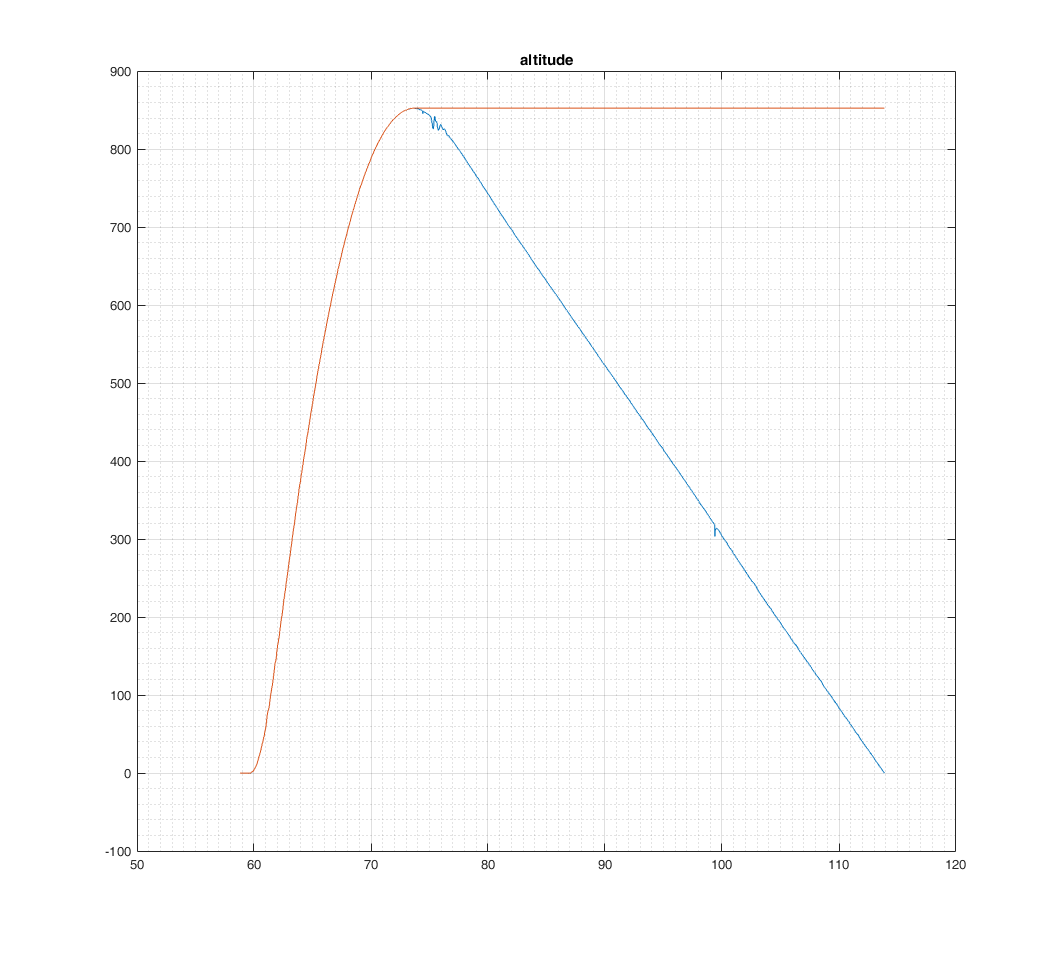

The table this chart was drawn from, first rows:
deviceTime	aCoord[x]	aCoord[y]	aCoord[z]	gCoord[x]	gCoord[y]	gCoord[z]	altPress	altMax	count	isOn
7613	0.08496	0.04736	1.328	-2.563	-0.1221	2.93	-117.4	-117.2	0
7618	0.08838	0.04736	1.328	-2.533	-0.1221	2.899	-117.4	-117.2	0
7623	0.0874	0.04834	1.332	-2.472	-0.1526	2.96	-117.4	-117.2	0
7647	0.08887	0.04639	1.332	-2.502	-0.1526	2.808	-117.4	-117.2	0
7652	0.08984	0.04688	1.332	-2.594	-0.1221	2.716	-117.4	-117.2	0
7657	0.08887	0.04883	1.33	-2.594	-0.1526	2.777	-117.4	-117.2	0
7662	0.08984	0.04932	1.33	-2.563	-0.1526	2.747	-117.4	-117.2	0
7667	0.09229	0.04883	1.329	-2.594	-0.09155	2.777	-117.2	-117.2	0
7682	0.0918	0.05029	1.332	-2.594	-0.1831	2.594	-117.2	-117.2	0
7687	0.09277	0.0498	1.331	-2.502	-0.2136	2.533	-117.2	-117.2	0
7692	0.08936	0.04688	1.329	-2.441	-0.2136	2.594	-117.2	-117.2	0
7697	0.08691	0.04834	1.331	-2.502	-0.1526	2.563	-117.2	-117.2	0
7702	0.08838	0.04785	1.333	-2.533	-0.1221	2.472	-117.1	-117.2	0
7716	0.08301	0.04785	1.331	-2.533	-0.06104	2.502	-117.1	-117.2	0
7721	0.08301	0.04688	1.334	-2.441	-0.1221	2.472	-117.1	-117.2	0
7729	0.08447	0.04834	1.332	-2.472	-0.1831	2.472	-117.1	-117.2	0
7734	0.08838	0.04883	1.329	-2.502	-0.2136	2.472	-117.1	-117.2	0
7739	0.08887	0.04688	1.333	-2.502	-0.1831	2.472	-117.4	-117.2	0
7752	0.08789	0.0498	1.333	-2.533	-0.1221	2.472	-117.4	-117.2	0
7766	0.08887	0.05078	1.333	-2.502	-0.1526	2.594	-117.4	-117.2	0
7771	0.09082	0.05176	1.333	-2.441	-0.2136	2.716	-117.4	-117.2	0
7776	0.09082	0.05176	1.333	-2.441	-0.2136	2.808	-117	-117.2	0
7790	0.09033	0.04932	1.33	-2.502	-0.06104	2.869	-117	-117.2	0
7799	0.09229	0.0498	1.329	-2.533	-0.06104	2.869	-117	-117.2	0
7804	0.08984	0.05078	1.328	-2.563	-0.06104	2.96	-117	-117.2	0
7809	0.08936	0.05127	1.33	-2.563	-0.09155	2.93	-117	-117.2	0
7823	0.0835	0.04736	1.333	-2.533	-0.1221	2.899	-117.1	-117.2	0
7841	0.08496	0.05029	1.333	-2.502	-0.1526	2.93	-117.1	-117.2	0
7846	0.08643	0.05078	1.33	-2.502	-0.1831	2.777	-117.1	-117.2	0
7861	0.08594	0.05029	1.331	-2.594	-0.2136	2.808	-117.1	-117.2	0
7866	0.08887	0.0498	1.332	-2.502	-0.1221	2.747	-117.1	-117.2	0
7871	0.09131	0.04736	1.325	-2.472	-0.1221	2.716	-117.1	-117.2	0
7876	0.0918	0.04834	1.327	-2.594	-0.06104	2.625	-117.1	-117.2	0
7881	0.09082	0.04883	1.33	-2.533	-0.06104	2.625	-117.2	-117.2	0
7896	0.09131	0.0498	1.331	-2.625	-0.1526	2.502	-117.2	-117.2	0
7901	0.08984	0.0498	1.328	-2.625	-0.1526	2.441	-117.2	-117.2	0
7906	0.08984	0.0498	1.328	-2.655	-0.2136	2.472	-117.2	-117.2	0
7911	0.08887	0.05225	1.328	-2.594	-0.3052	2.411	-117.2	-117.2	0
7916	0.08887	0.05225	1.329	-2.502	-0.2136	2.38	-117.1	-117.2	0
7941	0.08398	0.05029	1.333	-2.655	-0.1526	2.502	-117.3	-117.2	0
7955	0.08496	0.05225	1.333	-2.625	-0.06104	2.625	-117.2	-117.2	0
7969	0.08838	0.05322	1.333	-2.502	-0.1831	2.747	-117.2	-117.2	0
7974	0.08838	0.05127	1.333	-2.594	-0.2136	2.838	-117.2	-117.2	0
7984	0.08936	0.05225	1.329	-2.655	-0.2136	2.93	-117.2	-117.2	0
7989	0.09033	0.05127	1.329	-2.533	-0.2441	2.93	-117.5	-117.2	0
8002	0.0918	0.05029	1.332	-2.655	-0.1221	2.96	-117.5	-117.2	0
8007	0.09033	0.05029	1.33	-2.686	-0.1831	2.96	-117.5	-117.2	0
8012	0.08838	0.04736	1.33	-2.625	-0.2136	2.991	-117.5	-117.2	0
8017	0.09131	0.0498	1.332	-2.533	-0.2441	2.93	-117.5	-117.2	0
8023	0.09033	0.04785	1.331	-2.533	-0.1831	2.899	-117.5	-117.2	0
8028	0.0874	0.04883	1.331	-2.533	-0.1526	2.838	-117.5	-117.2	0
8045	0.08594	0.0498	1.333	-2.563	-0.2136	2.869	-117.5	-117.2	0
8050	0.0874	0.04834	1.333	-2.563	-0.1831	2.869	-117.5	-117.2	0
8055	0.08496	0.04785	1.331	-2.594	-0.1221	2.808	-117.5	-117.2	0
8060	0.08496	0.04883	1.329	-2.502	-0.2136	2.747	-117.3	-117.2	0
8075	0.08691	0.04932	1.332	-2.594	-0.1831	2.686	-117.3	-117.2	0
8080	0.08789	0.0498	1.336	-2.594	-0.1526	2.594	-117.3	-117.2	0
8085	0.08887	0.05029	1.333	-2.594	-0.1526	2.594	-117.3	-117.2	0
8090	0.09033	0.05029	1.333	-2.533	-0.1831	2.563	-117.3	-117.2	0
8102	0.09131	0.05029	1.329	-2.563	-0.1831	2.502	-117.5	-117.2	0
... 13,399 more rows
